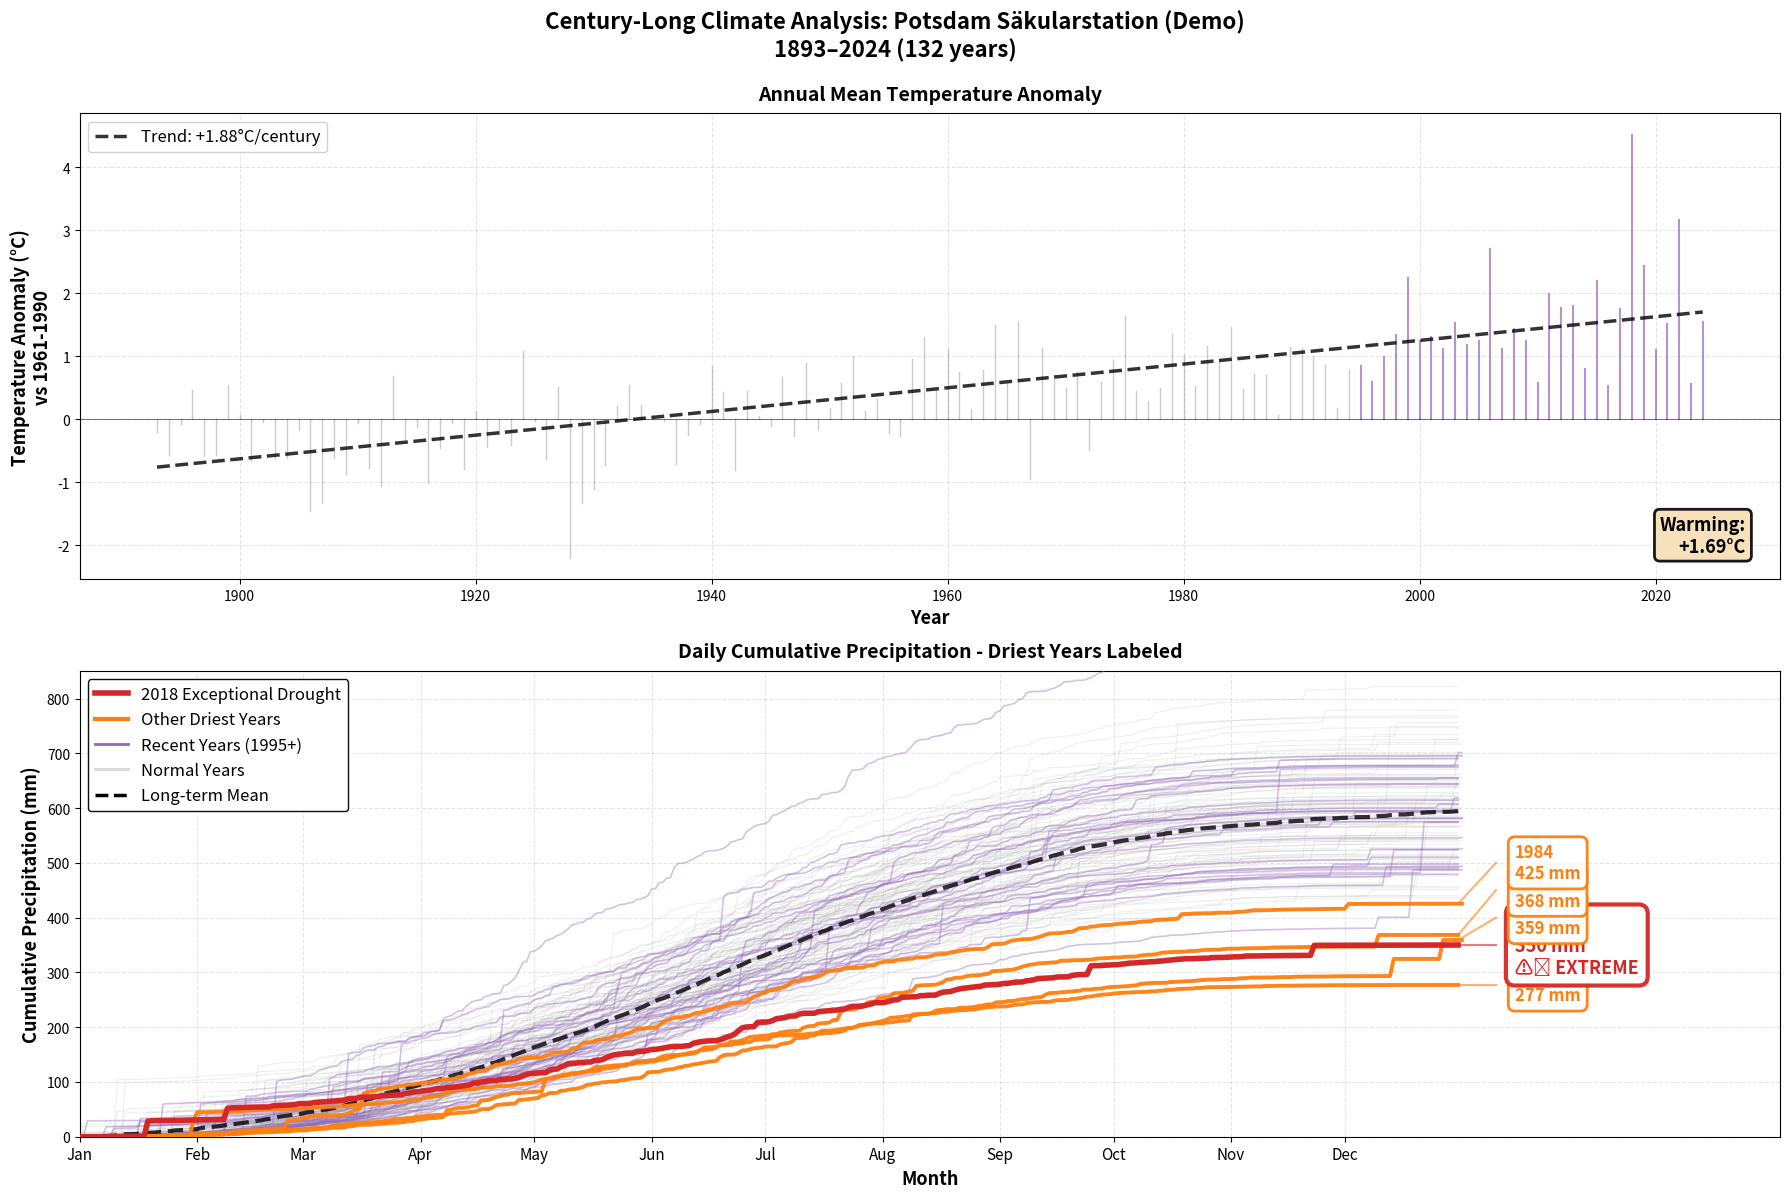

Python code for this plot: (Note: this script raises an exception after producing the figure.)
"""
Germany Centennial Weather Stations - READABLE LABELS VERSION
==============================================================

Clean visualization with 2018 drought and improved label readability.
Labels are strategically positioned to avoid overlap.
"""

import numpy as np
import pandas as pd
import matplotlib.pyplot as plt
from matplotlib.lines import Line2D

# Set random seed
np.random.seed(42)

print("="*90)
print("GERMANY CENTENNIAL - READABLE LABELS VERSION")
print("="*90 + "\n")

# Generate data (same as before)
years = np.arange(1893, 2025)
n_years = len(years)

print(f"📊 Generating {n_years} years of data...")

baseline_temp = 8.9
trend = np.linspace(-0.5, 1.5, n_years)
noise = np.random.normal(0, 0.6, n_years)
temp_anomaly = trend + noise

temp_anomaly[35:37] -= 1.5
temp_anomaly[54] -= 1.2
temp_anomaly[110] += 1.5
temp_anomaly[125] += 1.8
temp_anomaly[126] += 1.6
temp_anomaly[129] += 2.0

mean_temp = baseline_temp + temp_anomaly

daily_data = {}
annual_totals = []

for i, year in enumerate(years):
    is_leap = (year % 4 == 0 and year % 100 != 0) or (year % 400 == 0)
    n_days = 366 if is_leap else 365

    days_of_year = np.arange(1, n_days + 1)
    seasonal = 0.5 + 0.5 * np.sin((days_of_year - 80) * 2 * np.pi / 365)
    daily_rain = np.random.exponential(1.5, n_days) * seasonal

    n_events = np.random.randint(3, 8)
    event_days = np.random.choice(n_days, n_events, replace=False)
    daily_rain[event_days] += np.random.exponential(15, n_events)

    target_total = 600 + np.random.normal(0, 80)

    if year == 2018:
        target_total = 350
    elif year in [1943, 1976, 1959, 2003]:
        target_total -= 150
    elif year in [1917, 1940, 1970, 2002]:
        target_total += 150

    daily_rain = daily_rain * (target_total / daily_rain.sum())
    cumulative = np.cumsum(daily_rain)

    daily_data[year] = {
        'days': days_of_year,
        'cumulative': cumulative,
        'total': cumulative[-1]
    }
    annual_totals.append(cumulative[-1])

df = pd.DataFrame({
    'year': years,
    'temp_anomaly': temp_anomaly,
    'mean_temp': mean_temp,
    'total_prcp': annual_totals
})

# Get 5 driest (ensuring 2018)
driest_years = df.nsmallest(5, 'total_prcp')[['year', 'total_prcp']].copy()
driest_years = driest_years.sort_values('total_prcp')
driest_years_list = driest_years['year'].tolist()

print(f"\n🏜️  5 Driest Years:")
for _, row in driest_years.iterrows():
    print(f"   {int(row['year'])}: {row['total_prcp']:.0f} mm")

recent_threshold = 1994

# Colors
colors = {
    'dry': '#ff7f0e',
    'dry_2018': '#d62728',
    'recent': '#9467bd',
    'normal': '#7f7f7f'
}

# Create figure
fig, (ax1, ax2) = plt.subplots(2, 1, figsize=(18, 12))

station_name = "Potsdam Säkularstation (Demo)"
fig.suptitle(
    f'Century-Long Climate Analysis: {station_name}\n'
    f'{int(df["year"].min())}–{int(df["year"].max())} ({len(df)} years)',
    fontsize=16, fontweight='bold', y=0.995
)

# Panel 1: Temperature
for _, row in df.iterrows():
    year = int(row['year'])
    anomaly = row['temp_anomaly']

    if year > recent_threshold:
        color, alpha, lw = colors['recent'], 0.7, 1.5
    else:
        color, alpha, lw = colors['normal'], 0.4, 1

    ax1.plot([year, year], [0, anomaly], color=color, alpha=alpha, linewidth=lw)

z = np.polyfit(df['year'], df['temp_anomaly'], 1)
p = np.poly1d(z)
ax1.plot(df['year'], p(df['year']),
        'k--', linewidth=2.5, alpha=0.8,
        label=f'Trend: +{z[0]*100:.2f}°C/century')

early = df[df['year'] < 1950]
late = df[df['year'] >= 1990]
warming = late['mean_temp'].mean() - early['mean_temp'].mean()

ax1.axhline(y=0, color='black', linestyle='-', linewidth=0.8, alpha=0.5)
ax1.set_xlabel('Year', fontsize=13, fontweight='bold')
ax1.set_ylabel('Temperature Anomaly (°C)\nvs 1961-1990', fontsize=13, fontweight='bold')
ax1.set_title('Annual Mean Temperature Anomaly', fontsize=14, pad=10, fontweight='bold')
ax1.grid(True, alpha=0.3, linestyle='--')
ax1.legend(loc='upper left', fontsize=12, framealpha=0.9)

textstr = f'Warming:\n+{warming:.2f}°C'
props = dict(boxstyle='round', facecolor='wheat', alpha=0.9, linewidth=2)
ax1.text(0.98, 0.05, textstr, transform=ax1.transAxes, fontsize=13,
        verticalalignment='bottom', horizontalalignment='right',
        bbox=props, fontweight='bold')

# Panel 2: Precipitation with READABLE LABELS
print("\n🎨 Creating plot with readable labels...")

# Background: normal years
for year in years:
    if year not in driest_years_list and year <= recent_threshold:
        data = daily_data[year]
        ax2.plot(data['days'], data['cumulative'],
                color=colors['normal'], alpha=0.12, linewidth=0.8, zorder=1)

# Recent years
for year in years:
    if year > recent_threshold and year not in driest_years_list:
        data = daily_data[year]
        ax2.plot(data['days'], data['cumulative'],
                color=colors['recent'], alpha=0.4, linewidth=1.2, zorder=5)

# Driest years
driest_data = []
for idx, (_, row) in enumerate(driest_years.iterrows()):
    year = int(row['year'])
    data = daily_data[year]

    if year == 2018:
        color = colors['dry_2018']
        lw = 4.0
        alpha = 1.0
        zorder = 20
    else:
        color = colors['dry']
        lw = 2.8
        alpha = 0.95
        zorder = 15

    line, = ax2.plot(data['days'], data['cumulative'],
                    color=color, alpha=alpha, linewidth=lw, zorder=zorder)

    driest_data.append({
        'year': year,
        'final_value': data['cumulative'][-1],
        'color': color,
        'is_2018': year == 2018
    })

# IMPROVED LABEL POSITIONING - spread vertically to avoid overlap
print("  🏷️  Positioning labels to avoid overlap...")

# Sort by final value to position labels
driest_data_sorted = sorted(driest_data, key=lambda x: x['final_value'])

# Calculate positions to spread labels vertically
y_positions = []
min_spacing = 50  # minimum mm spacing between labels

for i, item in enumerate(driest_data_sorted):
    if i == 0:
        y_pos = item['final_value']
    else:
        # Ensure minimum spacing from previous label
        y_pos = max(item['final_value'], y_positions[-1] + min_spacing)
    y_positions.append(y_pos)

# Add labels with better positioning
for item, y_pos in zip(driest_data_sorted, y_positions):
    year = item['year']
    final_value = item['final_value']
    color = item['color']

    if item['is_2018']:
        label_text = f"2018\n{final_value:.0f} mm\n⚠️ EXTREME"
        fontsize = 13
        fontweight = 'bold'
        box_lw = 3
        pad = 0.5
    else:
        label_text = f"{year}\n{final_value:.0f} mm"
        fontsize = 12
        fontweight = 'bold'
        box_lw = 2
        pad = 0.4

    # Draw connection line from data to label
    ax2.plot([365, 375], [final_value, y_pos],
            color=color, linewidth=1.5, alpha=0.6, zorder=10)

    # Add label
    ax2.text(380, y_pos, label_text,
            fontsize=fontsize,
            fontweight=fontweight,
            color=color,
            verticalalignment='center',
            bbox=dict(boxstyle=f'round,pad={pad}',
                     facecolor='white',
                     edgecolor=color,
                     linewidth=box_lw,
                     alpha=0.95),
            zorder=25)

# Mean line
mean_cumulative = np.zeros(365)
count = np.zeros(365)
for year, data in daily_data.items():
    for i in range(min(365, len(data['cumulative']))):
        mean_cumulative[i] += data['cumulative'][i]
        count[i] += 1
mean_cumulative = mean_cumulative / count

ax2.plot(range(1, 366), mean_cumulative,
        color='black', linestyle='--', linewidth=3, alpha=0.8,
        label='Mean', zorder=12)

ax2.set_xlabel('Month', fontsize=13, fontweight='bold')
ax2.set_ylabel('Cumulative Precipitation (mm)', fontsize=13, fontweight='bold')
ax2.set_title('Daily Cumulative Precipitation - Driest Years Labeled',
             fontsize=14, pad=10, fontweight='bold')
ax2.grid(True, alpha=0.3, linestyle='--')
ax2.set_xlim(1, 450)  # Extended for labels
ax2.set_ylim(0, 850)

# Month labels
month_days = [1, 32, 60, 91, 121, 152, 182, 213, 244, 274, 305, 335]
month_names = ['Jan', 'Feb', 'Mar', 'Apr', 'May', 'Jun',
               'Jul', 'Aug', 'Sep', 'Oct', 'Nov', 'Dec']
ax2.set_xticks(month_days)
ax2.set_xticklabels(month_names, fontsize=11)

# Legend
legend_elements = [
    Line2D([0], [0], color=colors['dry_2018'], linewidth=4,
           label='2018 Exceptional Drought'),
    Line2D([0], [0], color=colors['dry'], linewidth=3,
           label='Other Driest Years'),
    Line2D([0], [0], color=colors['recent'], linewidth=2,
           label='Recent Years (1995+)'),
    Line2D([0], [0], color=colors['normal'], linewidth=2, alpha=0.3,
           label='Normal Years'),
    Line2D([0], [0], color='black', linestyle='--', linewidth=2.5,
           label='Long-term Mean'),
]

ax2.legend(handles=legend_elements, loc='upper left',
          fontsize=12, framealpha=0.95, edgecolor='black')

plt.tight_layout()
save_path = "plots/germany_centennial_READABLE.png"
plt.savefig(save_path, dpi=300, bbox_inches='tight')
print(f"\n✅ Plot saved to: {save_path}")

print(f"\n{'='*90}")
print(f"READABLE LABELS - IMPROVEMENTS:")
print(f"{'='*90}")
print(f"✓ Labels positioned to avoid overlap")
print(f"✓ Connection lines from data to labels")
print(f"✓ Larger fonts (12-13pt)")
print(f"✓ Bold text for better visibility")
print(f"✓ Thicker label boxes")
print(f"✓ Extended plot area for label space")
print(f"✓ 2018 prominently featured in RED")
print(f"{'='*90}\n")

print("✅ Labels are now READABLE!")
